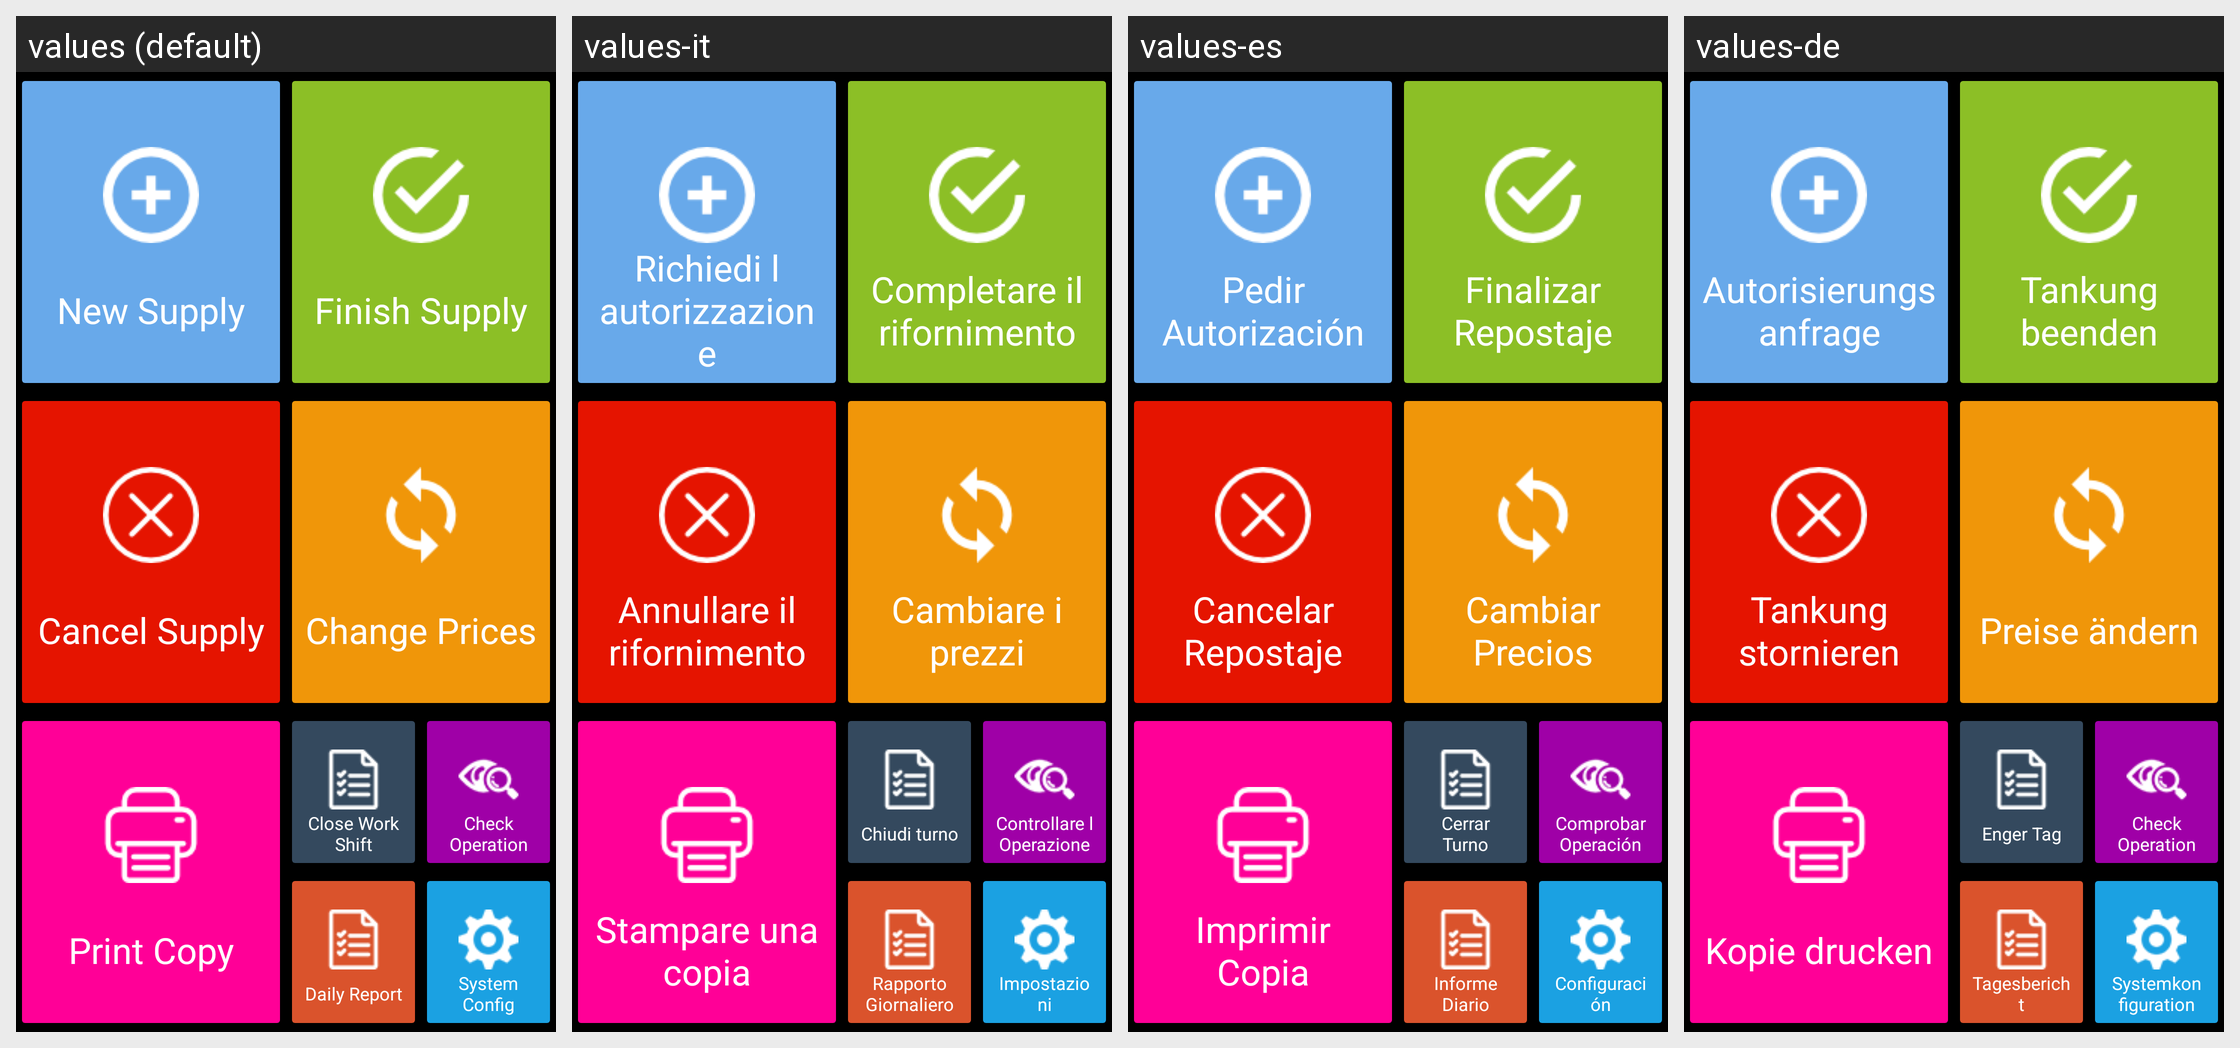

The Android screen above is rendered under several locales of the same app. Produce the string resources it draws, with the default and per-locale values.
Android screen res/layout/activity_main.xml rendered under 4 locales, left to right: values (default), values-it, values-es, values-de. Device: Nexus 5 (rendered at 1080×1920; each locale shown at half size, 540×960, under a caption strip naming it); theme AppTheme.
Strings drawn on this screen, with the default value and each locale's value (text and hints the layout hard-codes, and strings that could not be matched under every locale, appear in the picture but are not listed):

btn_reserva
  values: New Supply
  values-it: Richiedi l autorizzazione
  values-es: Pedir Autorización
  values-de: Autorisierungsanfrage

btn_finaliza
  values: Finish Supply
  values-it: Completare il rifornimento
  values-es: Finalizar Repostaje
  values-de: Tankung beenden

btn_cancela
  values: Cancel Supply
  values-it: Annullare il rifornimento
  values-es: Cancelar Repostaje
  values-de: Tankung stornieren

btn_precios
  values: Change Prices
  values-it: Cambiare i prezzi
  values-es: Cambiar Precios
  values-de: Preise ändern

btn_imprimir
  values: Print Copy
  values-it: Stampare una copia
  values-es: Imprimir Copia
  values-de: Kopie drucken

btn_turno
  values: Close Work Shift
  values-it: Chiudi turno
  values-es: Cerrar Turno
  values-de: Enger Tag

btn_dia
  values: Daily Report
  values-it: Rapporto Giornaliero
  values-es: Informe Diario
  values-de: Tagesbericht

btn_operacion
  values: Check Operation
  values-it: Controllare l Operazione
  values-es: Comprobar Operación
  values-de: Check Operation

btn_config
  values: System Config
  values-it: Impostazioni
  values-es: Configuración
  values-de: Systemkonfiguration
